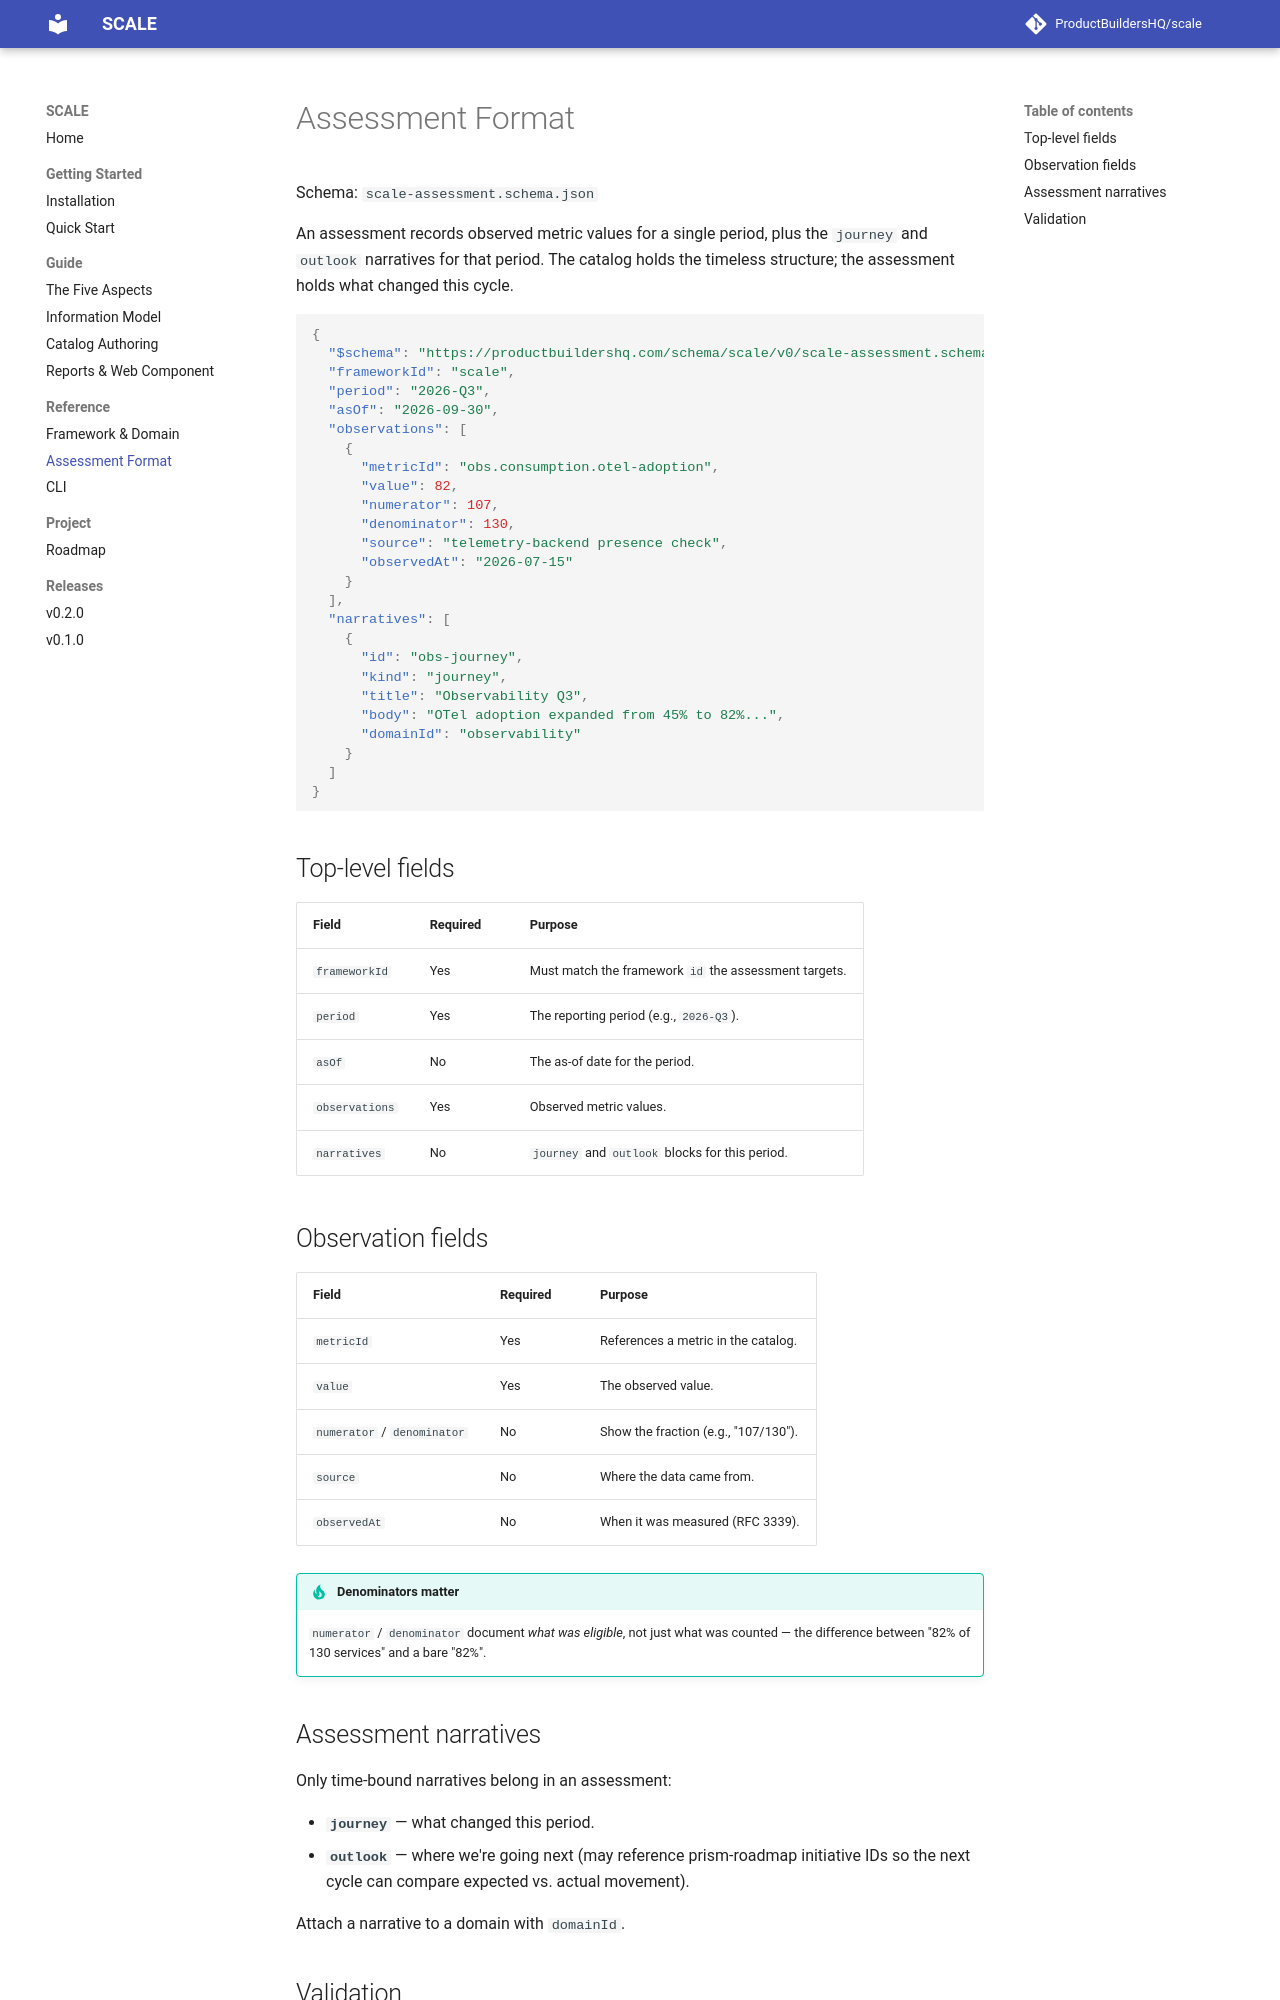

repository: ProductBuildersHQ/scale · page: reference/assessment/index.html · generator: mkdocs

# Assessment Format

Schema: `scale-assessment.schema.json`

An assessment records observed metric values for a single period, plus the
`journey` and `outlook` narratives for that period. The catalog holds the
timeless structure; the assessment holds what changed this cycle.

```json
{
  "$schema": "https://productbuildershq.com/schema/scale/v0/scale-assessment.schema.json",
  "frameworkId": "scale",
  "period": "2026-Q3",
  "asOf": "2026-09-30",
  "observations": [
    {
      "metricId": "obs.consumption.otel-adoption",
      "value": 82,
      "numerator": 107,
      "denominator": 130,
      "source": "telemetry-backend presence check",
      "observedAt": "2026-07-15"
    }
  ],
  "narratives": [
    {
      "id": "obs-journey",
      "kind": "journey",
      "title": "Observability Q3",
      "body": "OTel adoption expanded from 45% to 82%...",
      "domainId": "observability"
    }
  ]
}
```

## Top-level fields

| Field | Required | Purpose |
| ----- | -------- | ------- |
| `frameworkId` | Yes | Must match the framework `id` the assessment targets. |
| `period` | Yes | The reporting period (e.g., `2026-Q3`). |
| `asOf` | No | The as-of date for the period. |
| `observations` | Yes | Observed metric values. |
| `narratives` | No | `journey` and `outlook` blocks for this period. |

## Observation fields

| Field | Required | Purpose |
| ----- | -------- | ------- |
| `metricId` | Yes | References a metric in the catalog. |
| `value` | Yes | The observed value. |
| `numerator` / `denominator` | No | Show the fraction (e.g., "107/130"). |
| `source` | No | Where the data came from. |
| `observedAt` | No | When it was measured (RFC 3339). |

!!! tip "Denominators matter"
    `numerator` / `denominator` document *what was eligible*, not just what was
    counted — the difference between "82% of 130 services" and a bare "82%".
